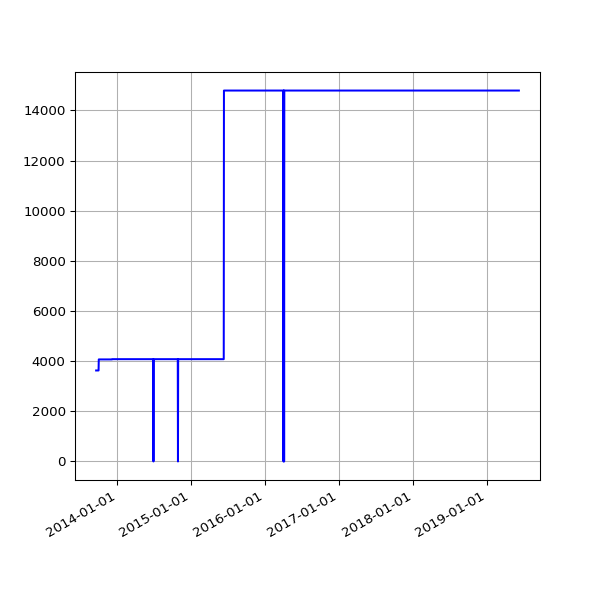

Data behind this chart, as committed beside it:
date, value
2013-09-19 02:16:07 +0100, 3628
2013-09-20 02:42:51 +0100, 3628
2013-09-21 02:35:34 +0100, 3628
2013-09-22 02:42:30 +0100, 3628
2013-09-23 14:45:25 +0100, 3628
2013-09-24 02:24:38 +0100, 3628
2013-09-25 02:24:18 +0100, 3628
2013-09-25 11:14:19 +0100, 3628
2013-09-25 15:24:36 +0100, 3628
2013-09-26 02:28:48 +0100, 3628
2013-09-27 03:04:57 +0100, 3628
2013-09-28 02:34:11 +0100, 3628
2013-09-29 02:37:28 +0100, 3628
2013-09-30 02:41:33 +0100, 3628
2013-10-01 02:48:10 +0100, 3628
2013-10-02 02:40:18 +0100, 4069
2013-10-03 02:50:49 +0100, 4069
2013-10-04 02:42:18 +0100, 4069
2013-10-05 02:35:24 +0100, 4069
2013-10-06 02:35:14 +0100, 4069
2013-10-07 02:36:02 +0100, 4069
2013-10-08 02:48:25 +0100, 4069
2013-10-09 02:44:15 +0100, 4069
2013-10-10 02:42:47 +0100, 4069
2013-10-11 02:43:24 +0100, 4069
2013-10-12 02:36:46 +0100, 4069
2013-10-13 02:34:49 +0100, 4069
2013-10-16 02:38:31 +0100, 4069
2013-10-17 02:38:11 +0100, 4069
2013-10-18 03:54:04 +0100, 4069
2013-10-19 04:22:37 +0100, 4069
2013-10-20 03:47:14 +0100, 4069
2013-10-21 03:33:15 +0100, 4069
2013-10-22 03:54:27 +0100, 4069
2013-10-23 04:08:12 +0100, 4069
2013-10-24 03:23:20 +0100, 4069
2013-10-25 03:49:11 +0100, 4069
2013-10-26 02:58:11 +0100, 4069
2013-10-27 04:56:02 +0000, 4069
2013-10-28 03:29:04 +0000, 4069
2013-10-29 03:34:38 +0000, 4069
2013-10-30 03:44:23 +0000, 4069
2013-10-31 04:16:06 +0000, 4069
2013-11-01 19:13:36 +0000, 4069
2013-11-04 10:02:58 +0000, 4069
2013-11-05 03:51:50 +0000, 4069
2013-11-06 03:39:36 +0000, 4069
2013-11-07 03:44:18 +0000, 4069
2013-11-08 03:49:56 +0000, 4069
2013-11-09 04:02:57 +0000, 4069
2013-11-10 03:28:18 +0000, 4069
2013-11-11 03:43:31 +0000, 4069
2013-11-12 04:09:49 +0000, 4069
2013-11-13 04:17:11 +0000, 4069
2013-11-14 03:34:20 +0000, 4069
2013-11-15 03:40:17 +0000, 4069
2013-11-16 03:32:06 +0000, 4069
2013-11-17 03:26:32 +0000, 4069
2013-11-18 03:40:30 +0000, 4069
2013-11-19 03:32:58 +0000, 4069
... 1,513 more rows
